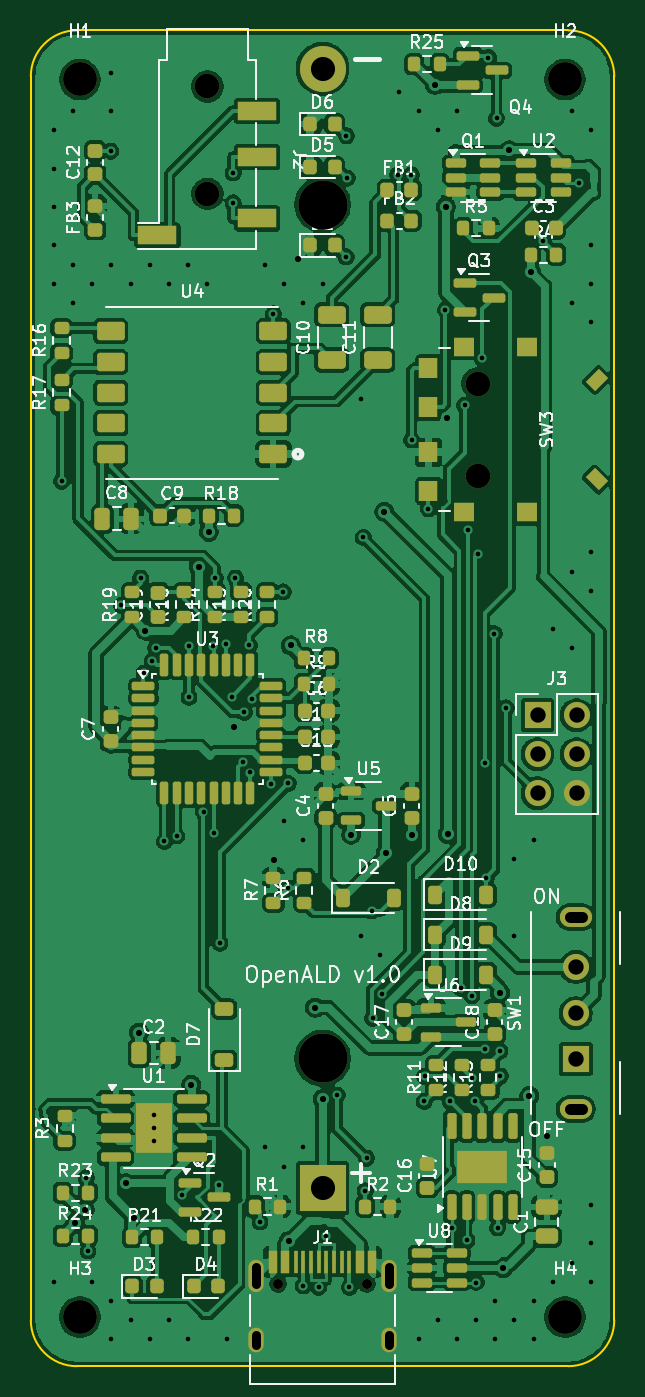
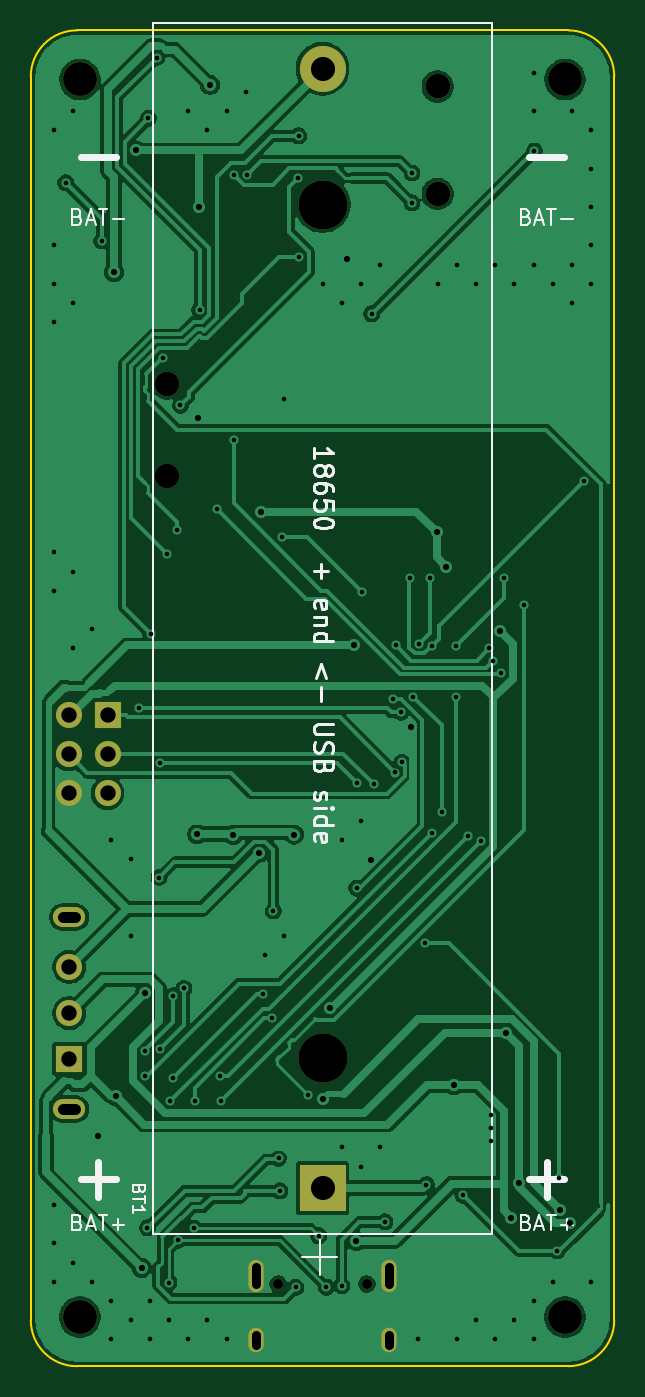
Circuit board: 11 layer files. Board 38.0 x 87.0 mm.
- bottom_copper: openald-B_Cu.gbl (98661 bytes)
- bottom_mask: openald-B_Mask.gbs (1638 bytes)
- paste: openald-B_Paste.gbp (464 bytes)
- bottom_silk: openald-B_Silkscreen.gbo (17868 bytes)
- outline: openald-Edge_Cuts.gm1 (900 bytes)
- top_copper: openald-F_Cu.gtl (302085 bytes)
- top_mask: openald-F_Mask.gts (11570 bytes)
- paste: openald-F_Paste.gtp (10663 bytes)
- top_silk: openald-F_Silkscreen.gto (125798 bytes)
- drill: openald-NPTH.drl (675 bytes)
- drill: openald-PTH.drl (3319 bytes)

=== bottom_copper: openald-B_Cu.gbl (98661 bytes, source omitted) ===
=== bottom_mask: openald-B_Mask.gbs ===
%TF.GenerationSoftware,KiCad,Pcbnew,9.0.2+dfsg-1*%
%TF.CreationDate,2026-11-12T17:15:41-08:00*%
%TF.ProjectId,openald,6f70656e-616c-4642-9e6b-696361645f70,rev?*%
%TF.SameCoordinates,Original*%
%TF.FileFunction,Soldermask,Bot*%
%TF.FilePolarity,Negative*%
%FSLAX46Y46*%
G04 Gerber Fmt 4.6, Leading zero omitted, Abs format (unit mm)*
G04 Created by KiCad (PCBNEW 9.0.2+dfsg-1) date 2026-11-12 17:15:41*
%MOMM*%
%LPD*%
G01*
G04 APERTURE LIST*
%ADD10C,1.600000*%
%ADD11C,2.200000*%
%ADD12R,1.700000X1.700000*%
%ADD13C,1.700000*%
%ADD14O,2.100000X1.300000*%
%ADD15C,0.650000*%
%ADD16O,1.000000X2.100000*%
%ADD17O,1.000000X1.600000*%
%ADD18C,3.200000*%
%ADD19R,3.000000X3.000000*%
%ADD20C,3.000000*%
G04 APERTURE END LIST*
D10*
%TO.C,J2*%
X11500000Y83350000D03*
X11500000Y76350000D03*
%TD*%
D11*
%TO.C,H3*%
X3200000Y3200000D03*
%TD*%
%TO.C,H1*%
X3200000Y83800000D03*
%TD*%
%TO.C,H2*%
X34800000Y83800000D03*
%TD*%
D12*
%TO.C,J3*%
X33000000Y42400000D03*
D13*
X35540000Y42400000D03*
X33000000Y39860000D03*
X35540000Y39860000D03*
X33000000Y37320000D03*
X35540000Y37320000D03*
%TD*%
D11*
%TO.C,H4*%
X34800000Y3200000D03*
%TD*%
D14*
%TO.C,SW1*%
X35500000Y16750000D03*
X35500000Y29250000D03*
D12*
X35500000Y20000000D03*
D13*
X35500000Y23000000D03*
X35500000Y26000000D03*
%TD*%
D15*
%TO.C,J1*%
X16110000Y5350000D03*
X21890000Y5350000D03*
D16*
X14680000Y5880000D03*
D17*
X14680000Y1700000D03*
D16*
X23320000Y5880000D03*
D17*
X23320000Y1700000D03*
%TD*%
D10*
%TO.C,SW3*%
X29100000Y64000000D03*
X29100000Y58000000D03*
%TD*%
D18*
%TO.C,BT1*%
X19000000Y20045000D03*
X19000000Y75655000D03*
D19*
X19000000Y11600000D03*
D20*
X19000000Y84500000D03*
%TD*%
M02*

=== paste: openald-B_Paste.gbp ===
%TF.GenerationSoftware,KiCad,Pcbnew,9.0.2+dfsg-1*%
%TF.CreationDate,2026-11-12T17:15:41-08:00*%
%TF.ProjectId,openald,6f70656e-616c-4642-9e6b-696361645f70,rev?*%
%TF.SameCoordinates,Original*%
%TF.FileFunction,Paste,Bot*%
%TF.FilePolarity,Positive*%
%FSLAX46Y46*%
G04 Gerber Fmt 4.6, Leading zero omitted, Abs format (unit mm)*
G04 Created by KiCad (PCBNEW 9.0.2+dfsg-1) date 2026-11-12 17:15:41*
%MOMM*%
%LPD*%
G01*
G04 APERTURE LIST*
G04 APERTURE END LIST*
M02*

=== bottom_silk: openald-B_Silkscreen.gbo (17868 bytes, source omitted) ===
=== outline: openald-Edge_Cuts.gm1 ===
%TF.GenerationSoftware,KiCad,Pcbnew,9.0.2+dfsg-1*%
%TF.CreationDate,2026-11-12T17:15:41-08:00*%
%TF.ProjectId,openald,6f70656e-616c-4642-9e6b-696361645f70,rev?*%
%TF.SameCoordinates,Original*%
%TF.FileFunction,Profile,NP*%
%FSLAX46Y46*%
G04 Gerber Fmt 4.6, Leading zero omitted, Abs format (unit mm)*
G04 Created by KiCad (PCBNEW 9.0.2+dfsg-1) date 2026-11-12 17:15:41*
%MOMM*%
%LPD*%
G01*
G04 APERTURE LIST*
%TA.AperFunction,Profile*%
%ADD10C,0.100000*%
%TD*%
G04 APERTURE END LIST*
D10*
X35000000Y0D02*
X3000000Y0D01*
X38000000Y84000000D02*
X38000000Y3000000D01*
X3000000Y0D02*
G75*
G02*
X0Y3000000I0J3000000D01*
G01*
X35000000Y87000000D02*
G75*
G02*
X38000000Y84000000I0J-3000000D01*
G01*
X0Y84000000D02*
G75*
G02*
X3000000Y87000000I3000000J0D01*
G01*
X0Y3000000D02*
X0Y84000000D01*
X38000000Y3000000D02*
G75*
G02*
X35000000Y0I-3000000J0D01*
G01*
X3000000Y87000000D02*
X35000000Y87000000D01*
M02*

=== top_copper: openald-F_Cu.gtl (302085 bytes, source omitted) ===
=== top_mask: openald-F_Mask.gts (11570 bytes, source omitted) ===
=== paste: openald-F_Paste.gtp (10663 bytes, source omitted) ===
=== top_silk: openald-F_Silkscreen.gto (125798 bytes, source omitted) ===
=== drill: openald-NPTH.drl ===
M48
; DRILL file {KiCad 9.0.2+dfsg-1} date 2026-11-12T17:15:42-0800
; FORMAT={-:-/ absolute / metric / decimal}
; #@! TF.CreationDate,2026-11-12T17:15:42-08:00
; #@! TF.GenerationSoftware,Kicad,Pcbnew,9.0.2+dfsg-1
; #@! TF.FileFunction,NonPlated,1,2,NPTH
FMAT,2
METRIC
; #@! TA.AperFunction,NonPlated,NPTH,ComponentDrill
T1C0.650
; #@! TA.AperFunction,NonPlated,NPTH,ComponentDrill
T2C1.600
; #@! TA.AperFunction,NonPlated,NPTH,ComponentDrill
T3C2.200
; #@! TA.AperFunction,NonPlated,NPTH,ComponentDrill
T4C3.200
%
G90
G05
T1
X16.11Y5.35
X21.89Y5.35
T2
X11.5Y83.35
X11.5Y76.35
X29.1Y64.0
X29.1Y58.0
T3
X3.2Y83.8
X3.2Y3.2
X34.8Y83.8
X34.8Y3.2
T4
X19.0Y75.655
X19.0Y20.045
M30

=== drill: openald-PTH.drl ===
M48
; DRILL file {KiCad 9.0.2+dfsg-1} date 2026-11-12T17:15:42-0800
; FORMAT={-:-/ absolute / metric / decimal}
; #@! TF.CreationDate,2026-11-12T17:15:42-08:00
; #@! TF.GenerationSoftware,Kicad,Pcbnew,9.0.2+dfsg-1
; #@! TF.FileFunction,Plated,1,2,PTH
FMAT,2
METRIC
; #@! TA.AperFunction,Plated,PTH,ViaDrill
T1C0.300
; #@! TA.AperFunction,Plated,PTH,ViaDrill
T2C0.400
; #@! TA.AperFunction,Plated,PTH,ComponentDrill
T3C0.600
; #@! TA.AperFunction,Plated,PTH,ComponentDrill
T4C0.700
; #@! TA.AperFunction,Plated,PTH,ComponentDrill
T5C1.000
; #@! TA.AperFunction,Plated,PTH,ComponentDrill
T6C1.570
%
G90
G05
T1
X1.5Y80.5
X1.5Y78.0
X1.5Y75.5
X1.5Y73.0
X1.5Y70.5
X1.5Y5.5
X2.0Y57.637
X2.75Y81.75
X2.75Y71.75
X2.75Y69.25
X3.613Y12.28
X3.725Y7.506
X4.0Y70.5
X4.0Y5.5
X5.202Y79.136
X5.25Y84.25
X5.25Y81.75
X5.25Y71.75
X5.25Y4.25
X5.25Y1.75
X5.906Y49.552
X6.5Y70.5
X6.5Y3.0
X7.154Y51.329
X7.384Y45.13
X7.75Y71.75
X7.75Y1.75
X7.918Y45.956
X8.0Y16.35
X8.0Y15.5
X8.0Y14.65
X8.131Y46.764
X8.7Y34.175
X9.0Y70.5
X9.0Y3.0
X9.5Y34.533
X9.845Y11.134
X10.25Y71.75
X10.25Y1.75
X10.3Y46.908
X10.3Y43.553
X11.247Y36.084
X11.5Y70.5
X11.886Y46.918
X11.9Y34.758
X12.0Y51.342
X12.237Y11.824
X12.321Y27.558
X12.7Y47.064
X12.75Y1.75
X13.082Y43.573
X13.173Y77.71
X13.173Y75.763
X13.323Y51.332
X13.827Y39.327
X13.902Y42.576
X14.228Y46.944
X14.3Y38.666
X14.396Y43.472
X14.929Y9.402
X15.25Y71.75
X15.25Y14.25
X15.662Y37.92
X15.8Y68.538
X16.437Y50.425
X16.5Y70.5
X16.5Y35.5
X16.5Y13.0
X16.762Y31.135
X16.77Y37.957
X17.75Y69.25
X17.75Y34.25
X17.75Y14.25
X17.75Y5.244
X18.75Y5.15
X19.0Y70.5
X19.25Y8.5
X19.946Y17.655
X20.542Y72.245
X20.553Y80.134
X20.606Y77.376
X20.75Y5.134
X21.5Y63.0
X21.5Y28.0
X21.659Y53.975
X21.775Y11.422
X21.863Y13.542
X22.202Y29.651
X22.27Y22.649
X22.75Y26.75
X22.861Y24.258
X23.905Y77.604
X24.0Y83.0
X24.787Y77.59
X24.797Y60.334
X25.25Y81.75
X25.25Y1.75
X25.632Y17.251
X25.655Y18.88
X25.9Y55.834
X26.5Y80.5
X26.5Y3.0
X27.002Y68.801
X27.316Y17.266
X27.4Y9.0
X27.75Y81.75
X27.75Y1.75
X28.028Y24.604
X28.256Y62.581
X28.4Y8.2
X28.48Y54.467
X28.727Y24.133
X28.759Y18.791
X28.905Y17.256
X29.0Y5.45
X29.0Y3.0
X29.107Y52.886
X29.397Y65.666
X29.558Y39.265
X29.571Y20.673
X29.65Y31.826
X29.804Y85.231
X30.185Y47.71
X30.25Y4.25
X30.25Y1.75
X30.337Y81.275
X30.4Y9.01
X30.545Y20.531
X30.579Y18.894
X30.962Y42.877
X31.5Y33.0
X31.5Y28.0
X31.5Y3.0
X32.75Y34.25
X32.75Y4.25
X32.75Y1.75
X33.371Y73.284
X34.0Y48.0
X34.0Y5.5
X35.25Y81.75
X35.25Y69.25
X35.25Y51.75
X35.25Y46.75
X35.25Y6.75
X35.717Y77.076
X36.5Y80.5
X36.5Y73.0
X36.5Y70.5
X36.5Y68.0
X36.5Y53.0
X36.5Y50.5
X36.5Y10.5
X36.5Y8.0
X36.5Y5.5
T2
X2.889Y9.314
X3.504Y10.19
X6.174Y11.919
X6.703Y9.679
X7.051Y21.729
X7.469Y47.906
X10.444Y18.319
X10.932Y52.079
X11.575Y54.309
X13.258Y41.602
X15.816Y32.963
X16.79Y8.146
X16.929Y46.946
X17.422Y72.133
X18.506Y23.347
X19.0Y17.388
X20.863Y34.626
X23.03Y55.646
X23.136Y33.439
X24.8Y34.6
X26.325Y83.45
X27.033Y75.522
X27.112Y61.74
X27.163Y34.665
X30.564Y24.332
X30.779Y6.4
X31.141Y79.178
X32.471Y17.592
X32.575Y71.247
X33.6Y14.985
T5
X33.0Y42.4
X33.0Y39.86
X33.0Y37.32
X35.5Y26.0
X35.5Y23.0
X35.5Y20.0
X35.54Y42.4
X35.54Y39.86
X35.54Y37.32
T6
X19.0Y84.5
X19.0Y11.6
T3
X14.68Y6.43G85X14.68Y5.33
G05
X14.68Y2.0G85X14.68Y1.4
G05
X23.32Y6.43G85X23.32Y5.33
G05
X23.32Y2.0G85X23.32Y1.4
G05
T4
X35.1Y29.25G85X35.9Y29.25
G05
X35.1Y16.75G85X35.9Y16.75
G05
M30
